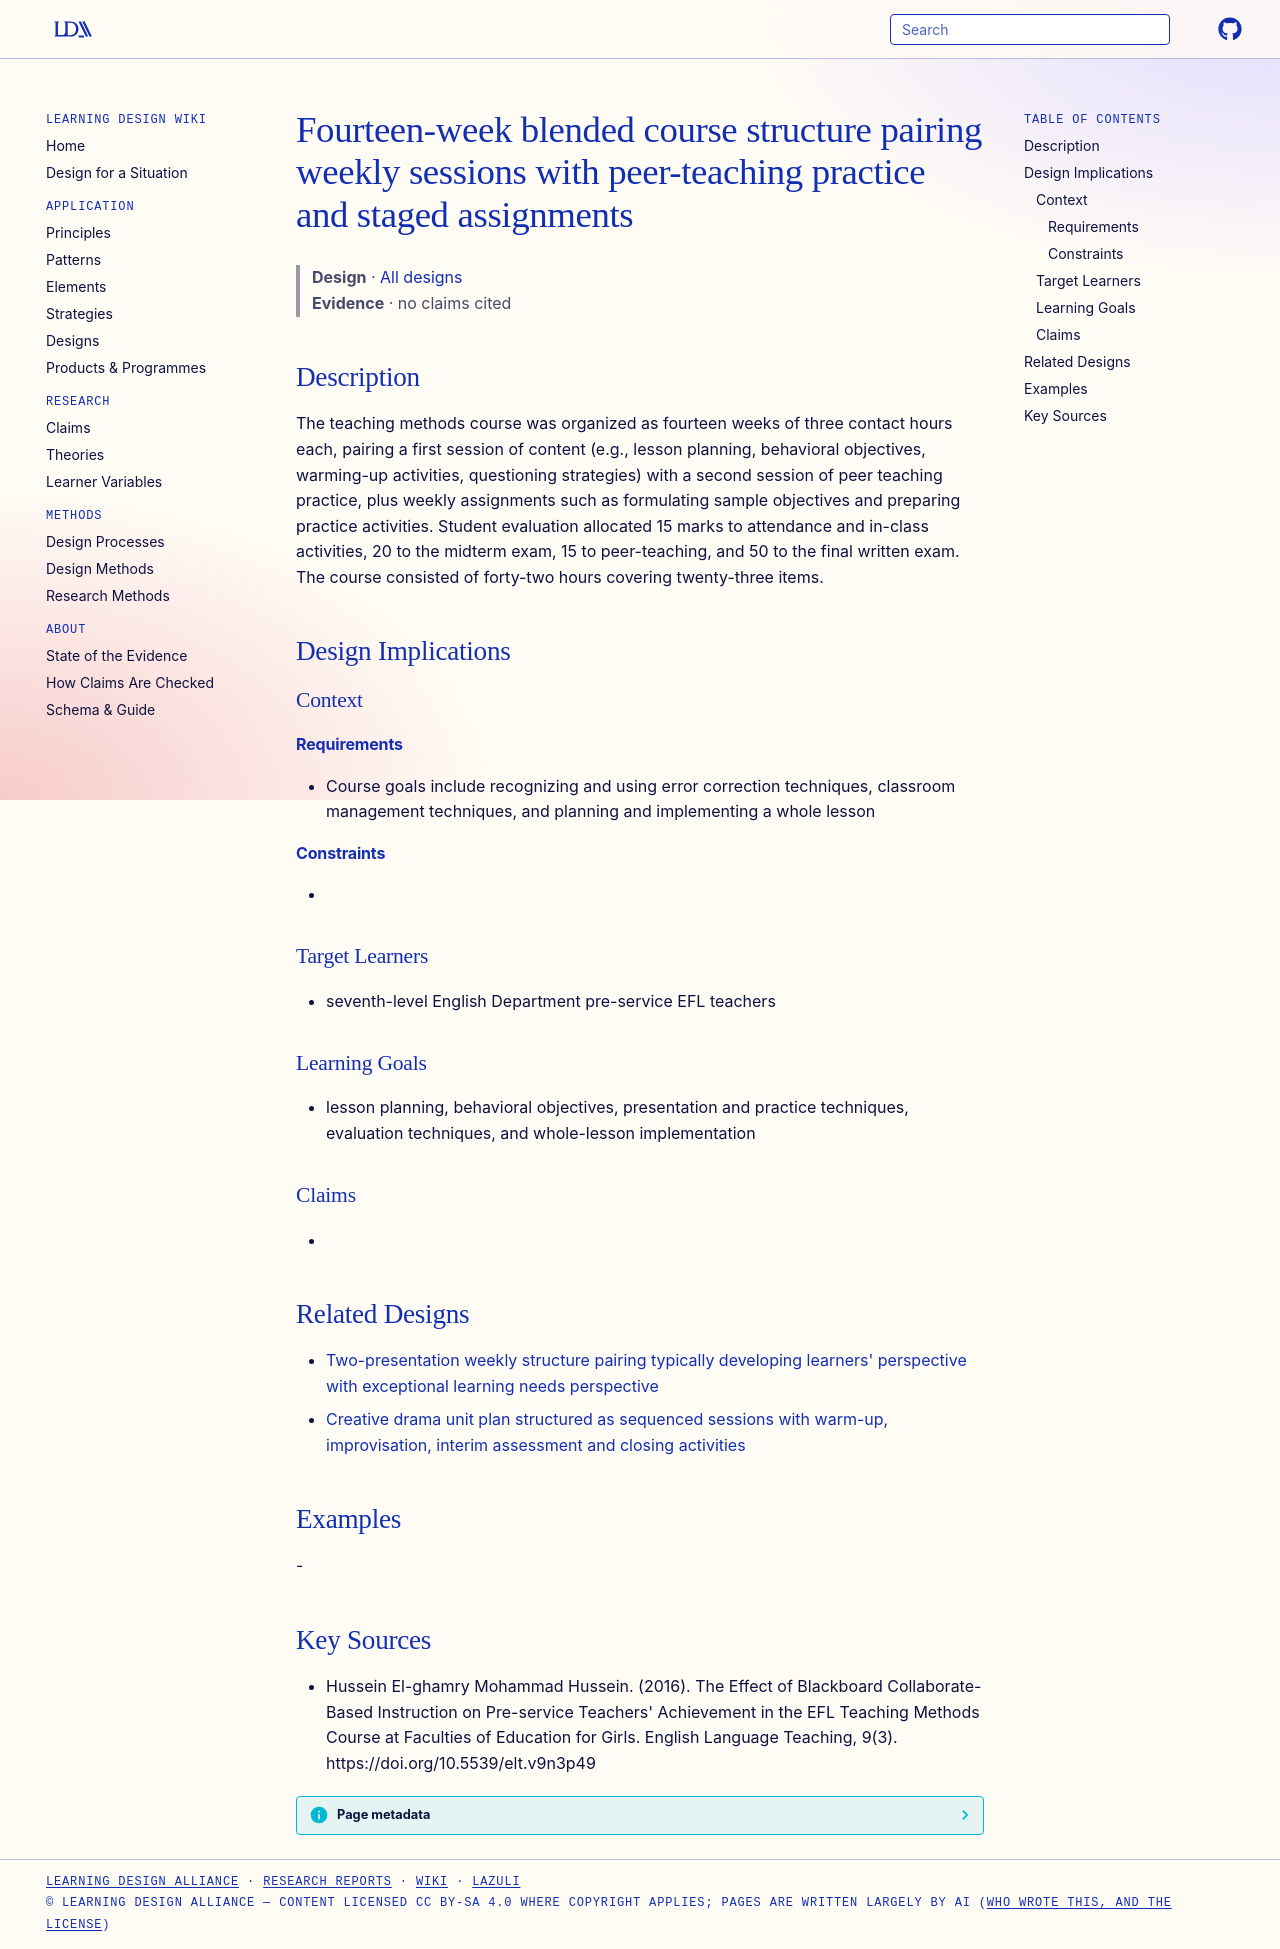

repository: Learning-Design-Alliance/learning-wiki · page: designs/fourteen-week-peer-teaching-methods-course-structure/index.html · generator: mkdocs

---
type: design
id: fourteen-week-peer-teaching-methods-course-structure
title: Fourteen-week blended course structure pairing weekly sessions with peer-teaching practice and staged assignments
description: The teaching methods course was organized as fourteen weeks of three contact hours each, pairing a first session of content (e.g., lesson planning, behavioral objectives, warming-up activities, questioning strategies)...
status: review
generated:
  by: "process:settle-candidates"
  at: 2026-11-01
sources:
  - id: hussein-el-ghamry-mohammad-hussein-2016
    resource: "https://doi.org/10.5539/elt.v9n3p49"
    title: "Hussein El-ghamry Mohammad Hussein. (2016). The Effect of Blackboard Collaborate-Based Instruction on Pre-service Teachers' Achievement in the EFL Teaching Methods Course at Faculties of Education for Girls. English Language Teaching, 9(3). https://doi.org/10.5539/elt.v9n3p49"
    author: Hussein El-ghamry Mohammad Hussein
---

# Fourteen-week blended course structure pairing weekly sessions with peer-teaching practice and staged assignments

> **Design** · [All designs](index.md)
> **Evidence** · no claims cited

## Description
The teaching methods course was organized as fourteen weeks of three contact hours each, pairing a first session of content (e.g., lesson planning, behavioral objectives, warming-up activities, questioning strategies) with a second session of peer teaching practice, plus weekly assignments such as formulating sample objectives and preparing practice activities. Student evaluation allocated 15 marks to attendance and in-class activities, 20 to the midterm exam, 15 to peer-teaching, and 50 to the final written exam. The course consisted of forty-two hours covering twenty-three items.

## Design Implications

### Context
#### Requirements
- Course goals include recognizing and using error correction techniques, classroom management techniques, and planning and implementing a whole lesson
#### Constraints
- 

### Target Learners
- seventh-level English Department pre-service EFL teachers

### Learning Goals
- lesson planning, behavioral objectives, presentation and practice techniques, evaluation techniques, and whole-lesson implementation

### Claims
- 

## Related Designs

- [Two-presentation weekly structure pairing typically developing learners' perspective with exceptional learning needs perspective](dual-perspective-weekly-literacy-presentations.md)
- [Creative drama unit plan structured as sequenced sessions with warm-up, improvisation, interim assessment and closing activities](creative-drama-session-sequence-pattern.md)

## Examples
-

## Key Sources
- Hussein El-ghamry Mohammad Hussein. (2016). The Effect of Blackboard Collaborate-Based Instruction on Pre-service Teachers' Achievement in the EFL Teaching Methods Course at Faculties of Education for Girls. English Language Teaching, 9(3). https://doi.org/10.5539/elt.v9n3p49
